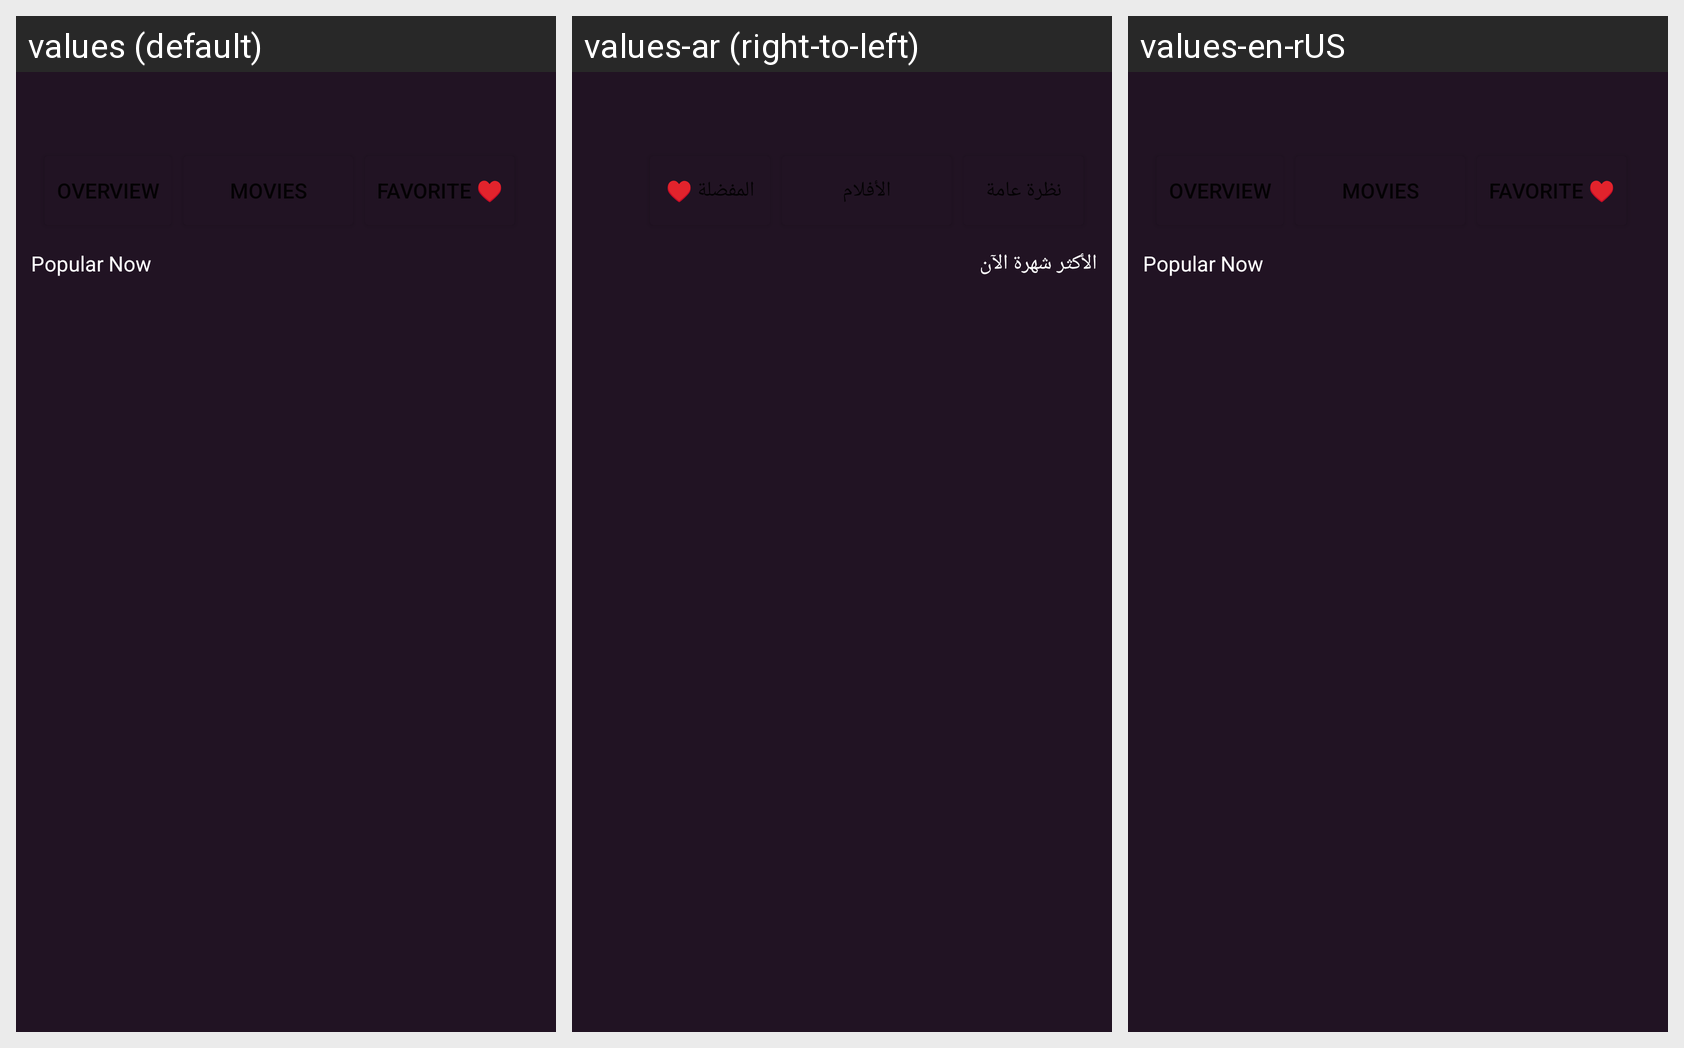

Strings drawn on this Android screen and how each of the app's shown locales translates them:
Android screen res/layout/movies_layout.xml rendered under 3 locales, left to right: values (default), values-ar (right-to-left), values-en-rUS. Device: Nexus 5 (rendered at 1080×1920; each locale shown at half size, 540×960, under a caption strip naming it); theme Theme.DemoApp.
Strings drawn on this screen, with the default value and each locale's value (text and hints the layout hard-codes, and strings that could not be matched under every locale, appear in the picture but are not listed):

Favorite
  values: Favorite ♥
  values-ar: المفضلة ♥
  values-en-rUS: Favorite ♥

popular_now
  values: Popular Now
  values-ar: الأكثر شهرة الآن
  values-en-rUS: Popular Now
